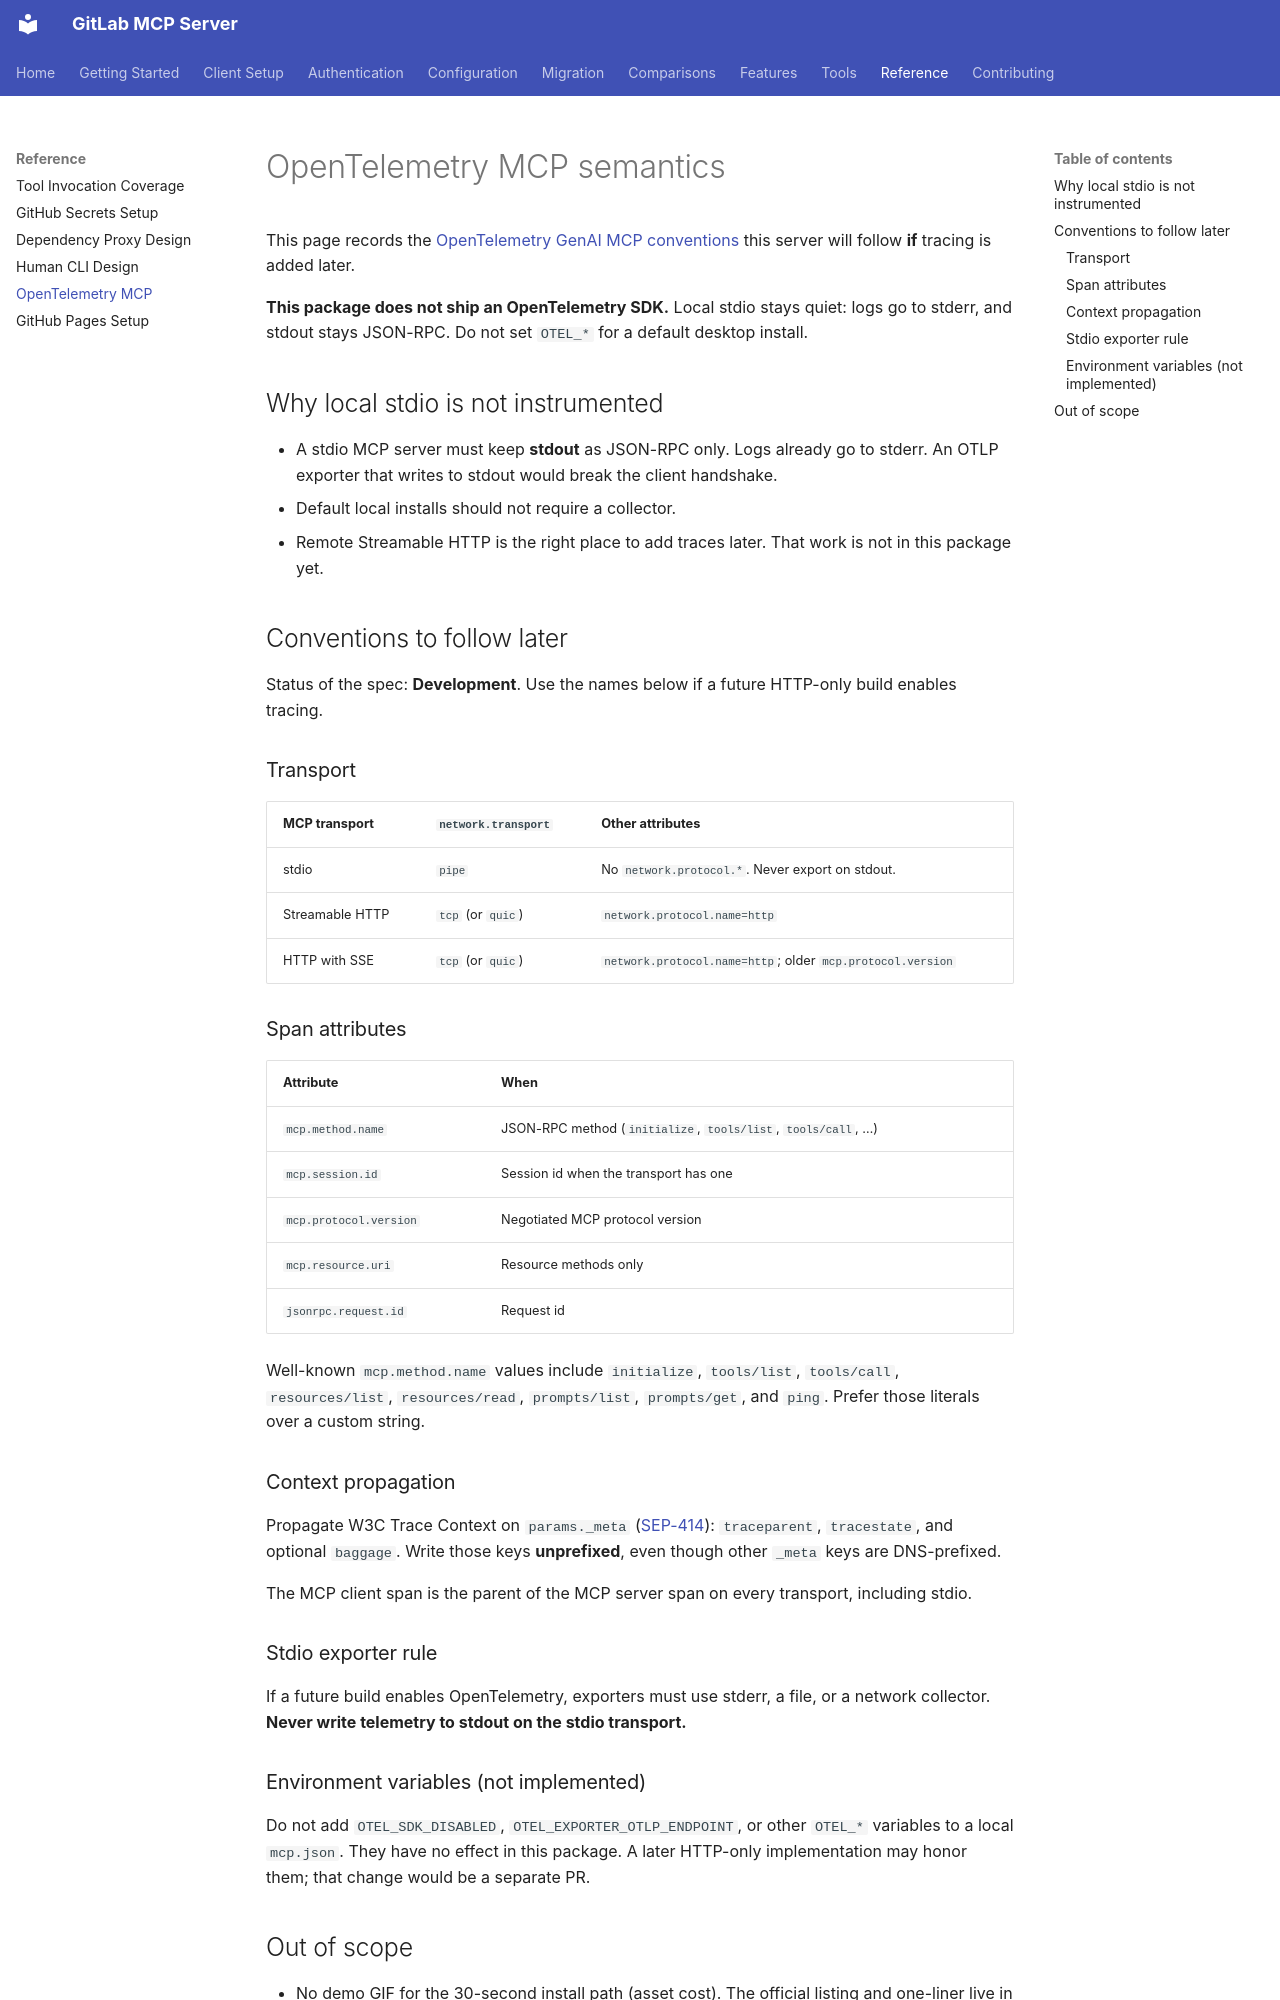

repository: zereight/gitlab-mcp · page: reference/opentelemetry-mcp/index.html · generator: mkdocs

# OpenTelemetry MCP semantics

This page records the [OpenTelemetry GenAI MCP conventions](https://github.com/open-telemetry/semantic-conventions-genai/blob/main/docs/gen-ai/mcp.md) this server will follow **if** tracing is added later.

**This package does not ship an OpenTelemetry SDK.** Local stdio stays quiet: logs go to stderr, and stdout stays JSON-RPC. Do not set `OTEL_*` for a default desktop install.

## Why local stdio is not instrumented

- A stdio MCP server must keep **stdout** as JSON-RPC only. Logs already go to stderr. An OTLP exporter that writes to stdout would break the client handshake.
- Default local installs should not require a collector.
- Remote Streamable HTTP is the right place to add traces later. That work is not in this package yet.

## Conventions to follow later

Status of the spec: **Development**. Use the names below if a future HTTP-only build enables tracing.

### Transport

| MCP transport   | `network.transport` | Other attributes                                           |
| --------------- | ------------------- | ---------------------------------------------------------- |
| stdio           | `pipe`              | No `network.protocol.*`. Never export on stdout.           |
| Streamable HTTP | `tcp` (or `quic`)   | `network.protocol.name=http`                               |
| HTTP with SSE   | `tcp` (or `quic`)   | `network.protocol.name=http`; older `mcp.protocol.version` |

### Span attributes

| Attribute              | When                                                          |
| ---------------------- | ------------------------------------------------------------- |
| `mcp.method.name`      | JSON-RPC method (`initialize`, `tools/list`, `tools/call`, …) |
| `mcp.session.id`       | Session id when the transport has one                         |
| `mcp.protocol.version` | Negotiated MCP protocol version                               |
| `mcp.resource.uri`     | Resource methods only                                         |
| `jsonrpc.request.id`   | Request id                                                    |

Well-known `mcp.method.name` values include `initialize`, `tools/list`, `tools/call`, `resources/list`, `resources/read`, `prompts/list`, `prompts/get`, and `ping`. Prefer those literals over a custom string.

### Context propagation

Propagate W3C Trace Context on `params._meta` ([SEP-414](https://modelcontextprotocol.io/specification/2025-11-25/basic#_meta)): `traceparent`, `tracestate`, and optional `baggage`. Write those keys **unprefixed**, even though other `_meta` keys are DNS-prefixed.

The MCP client span is the parent of the MCP server span on every transport, including stdio.

### Stdio exporter rule

If a future build enables OpenTelemetry, exporters must use stderr, a file, or a network collector. **Never write telemetry to stdout on the stdio transport.**
